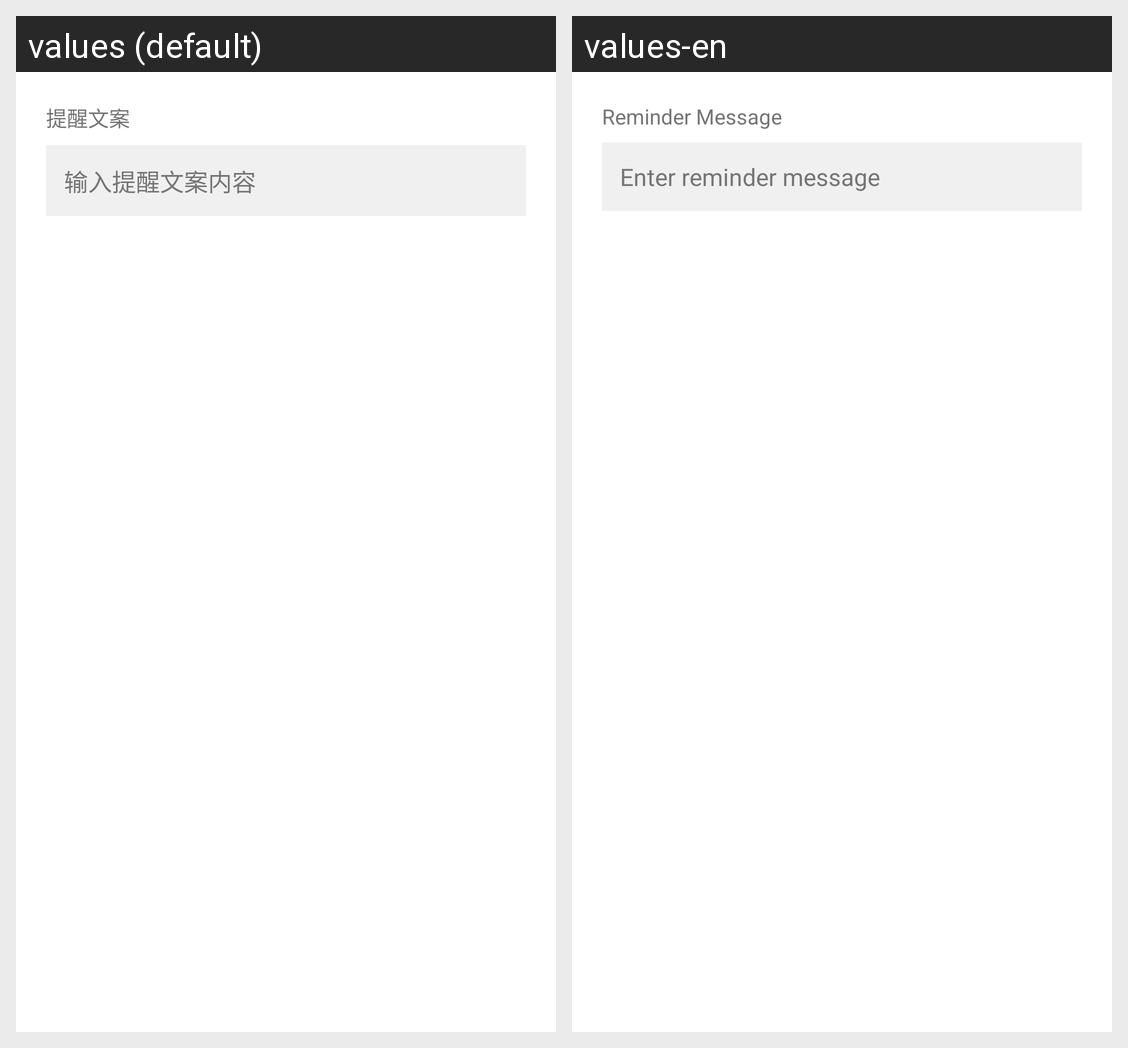

Locale-by-locale string values for the Android screen shown in this grid:
Android screen res/layout/dialog_reminder_config_edit.xml rendered under 2 locales, left to right: values (default), values-en. Device: Nexus 5 (rendered at 1080×1920; each locale shown at half size, 540×960, under a caption strip naming it); theme Theme.HealthyLu.
Strings drawn on this screen, with the default value and each locale's value (text and hints the layout hard-codes, and strings that could not be matched under every locale, appear in the picture but are not listed):

reminder_message_label
  values: 提醒文案
  values-en: Reminder Message

reminder_message_hint
  values: 输入提醒文案内容
  values-en: Enter reminder message
